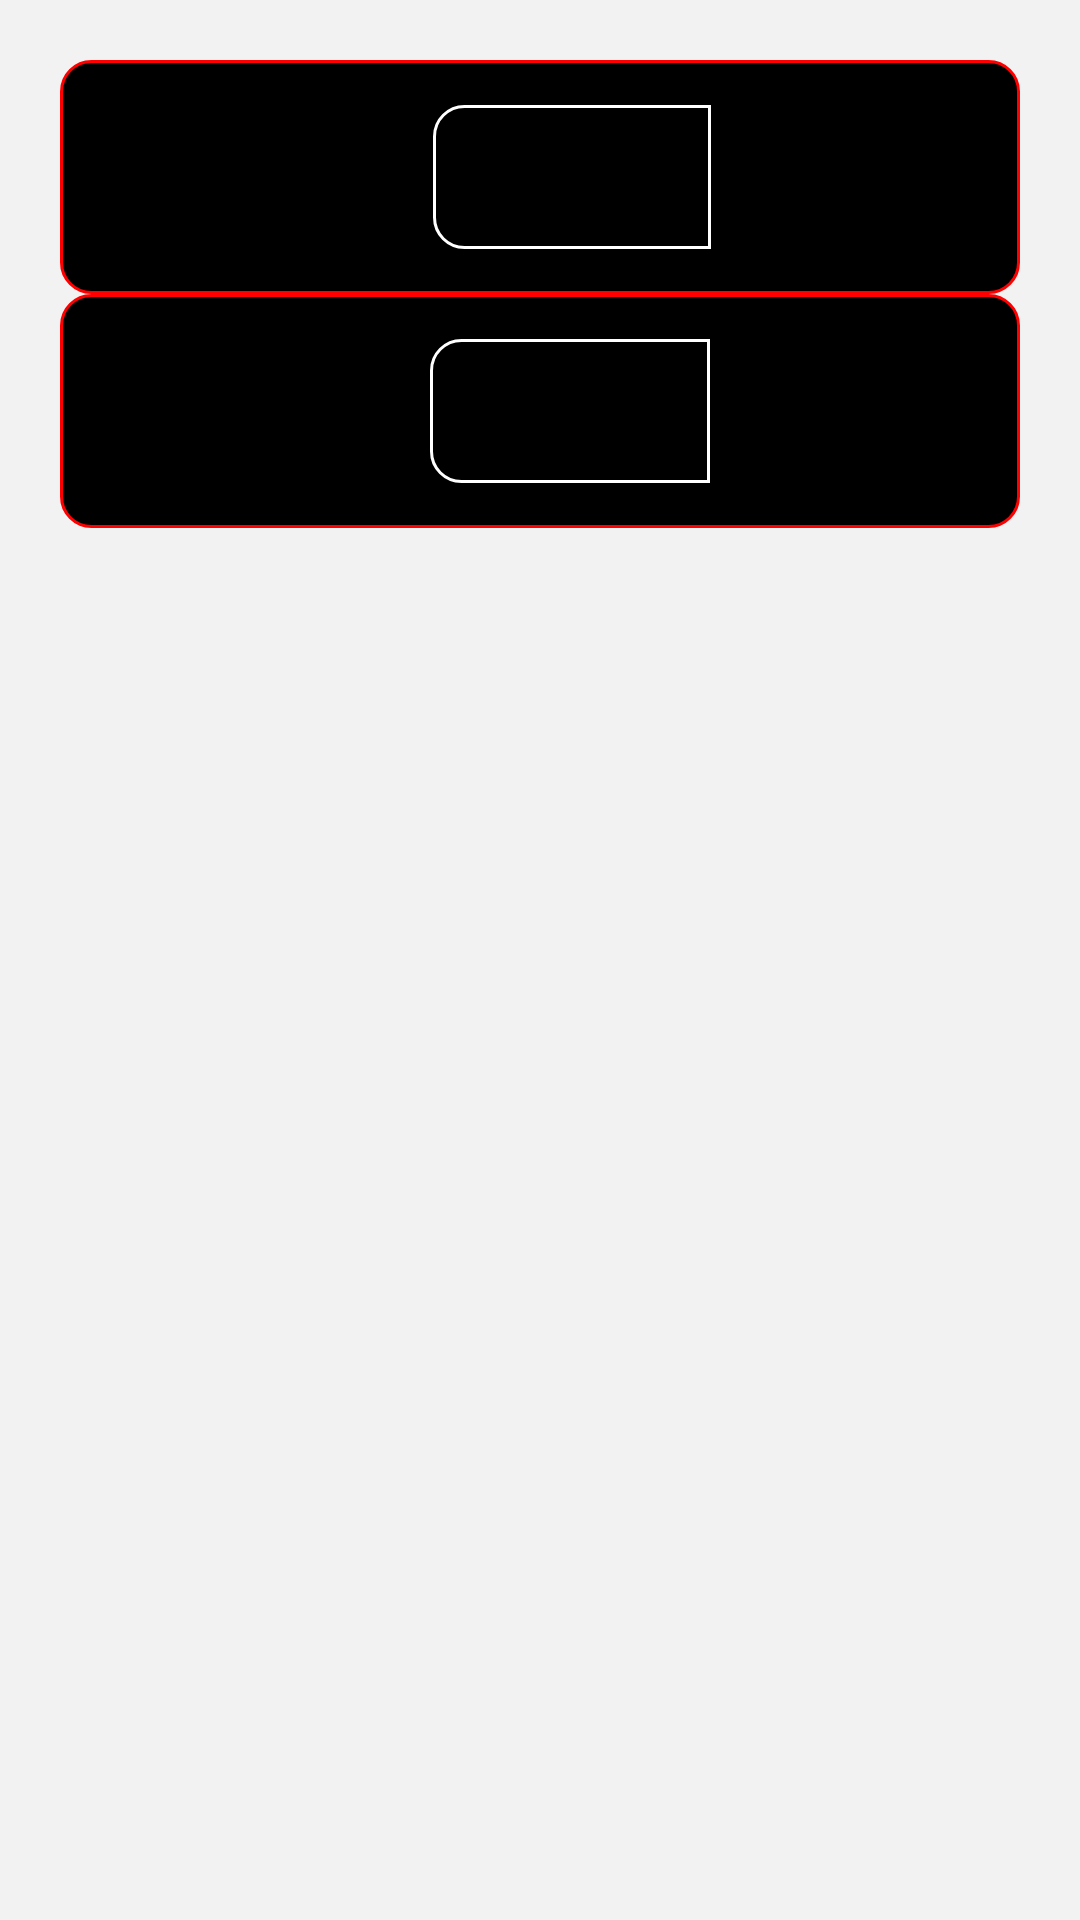

Layout XML and referenced resources for this Android screen:
<!-- AndroidManifest.xml: application theme AppTheme -->
<!-- res/layout/room_4.xml -->
<?xml version="1.0" encoding="utf-8"?>
<LinearLayout xmlns:android="http://schemas.android.com/apk/res/android"
    android:layout_width="match_parent"
    android:layout_height="match_parent"
    android:orientation="vertical"
    android:padding="20sp">

    <LinearLayout
        android:layout_width="match_parent"
        android:layout_height="wrap_content"
        android:gravity="center"
        android:paddingTop="5sp"
        android:paddingBottom="5sp"
        android:background="@drawable/bg_textview"
        android:orientation="horizontal">

        <com.google.android.material.textview.MaterialTextView
            android:layout_width="wrap_content"
            android:layout_height="match_parent"
            android:layout_weight="1"
            android:gravity="center_vertical"
            android:padding="10dp"
            android:text="Light"/>

        <LinearLayout
            android:layout_width="wrap_content"
            android:layout_height="match_parent"
            android:orientation="horizontal"
            android:layout_weight=".15"
            android:padding="10sp"
            android:gravity="center">

            <Button
                android:layout_width="wrap_content"
                android:layout_height="match_parent"
                android:layout_weight=".5"
                android:background="@drawable/bg_button_on"
                android:padding="10sp"
                android:text="@string/button_on"
                android:visibility="visible"/>

            <Button
                android:layout_width="wrap_content"
                android:layout_height="match_parent"
                android:layout_weight=".5"
                android:background="@drawable/bg_button_off"
                android:padding="10sp"
                android:text="@string/button_off"
                android:visibility="invisible"/>

        </LinearLayout>

    </LinearLayout>

    <LinearLayout
        android:layout_width="match_parent"
        android:layout_height="wrap_content"
        android:gravity="center"
        android:paddingTop="5sp"
        android:paddingBottom="5sp"
        android:background="@drawable/bg_textview"
        android:orientation="horizontal">

        <com.google.android.material.textview.MaterialTextView
            android:layout_width="wrap_content"
            android:layout_height="match_parent"
            android:layout_weight="1"
            android:gravity="center_vertical"
            android:padding="10dp"
            android:text="Fan"/>

        <LinearLayout
            android:layout_width="wrap_content"
            android:layout_height="match_parent"
            android:orientation="horizontal"
            android:layout_weight=".15"
            android:padding="10sp"
            android:gravity="center">

            <Button
                android:layout_width="wrap_content"
                android:layout_height="match_parent"
                android:layout_weight=".5"
                android:background="@drawable/bg_button_on"
                android:padding="10sp"
                android:text="@string/button_on"
                android:visibility="visible"/>

            <Button
                android:layout_width="wrap_content"
                android:layout_height="match_parent"
                android:layout_weight=".5"
                android:background="@drawable/bg_button_off"
                android:padding="10sp"
                android:text="@string/button_off"
                android:visibility="invisible"/>

        </LinearLayout>

    </LinearLayout>

</LinearLayout>
<!-- resources referenced by this layout -->
<resources>
  <!-- drawable bg_button_off (drawable) -->
  <?xml version="1.0" encoding="utf-8"?>
  <shape xmlns:android="http://schemas.android.com/apk/res/android">
  
      <solid android:color="#000000" />
  
      <stroke
          android:width="1dp"
          android:color="#FFFFFF" />
  
      <corners android:topRightRadius="10sp"
          android:bottomRightRadius="10sp"/>
  
  </shape>
  <!-- drawable bg_button_on (drawable) -->
  <?xml version="1.0" encoding="utf-8"?>
  <shape xmlns:android="http://schemas.android.com/apk/res/android">
  
      <solid android:color="#000000" />
  
      <stroke
          android:width="1dp"
          android:color="#FFFFFF" />
  
      <corners android:topLeftRadius="10sp"
          android:bottomLeftRadius="10sp"/>
  
  </shape>
  <!-- drawable bg_textview (drawable) -->
  <?xml version="1.0" encoding="utf-8"?>
  <shape xmlns:android="http://schemas.android.com/apk/res/android">
  
      <solid android:color="#000000" />
  
      <stroke
          android:width="1dp"
          android:color="#FF0000" />
  
      <corners android:radius="10sp" />
  
  </shape>
  <string name="button_off">OFF</string>
  <string name="button_on">ON</string>
  <style name="AppTheme" parent="Theme.MaterialComponents.DayNight.NoActionBar">
          <item name="colorPrimary">@color/primary_color</item>
          <item name="colorAccent">@color/primary_color</item>
          <item name="android:colorBackground">@color/surface_color</item>
      </style>
  <color name="primary_color">#669900</color>
  <color name="surface_color">#F2F2f2</color>
</resources>
